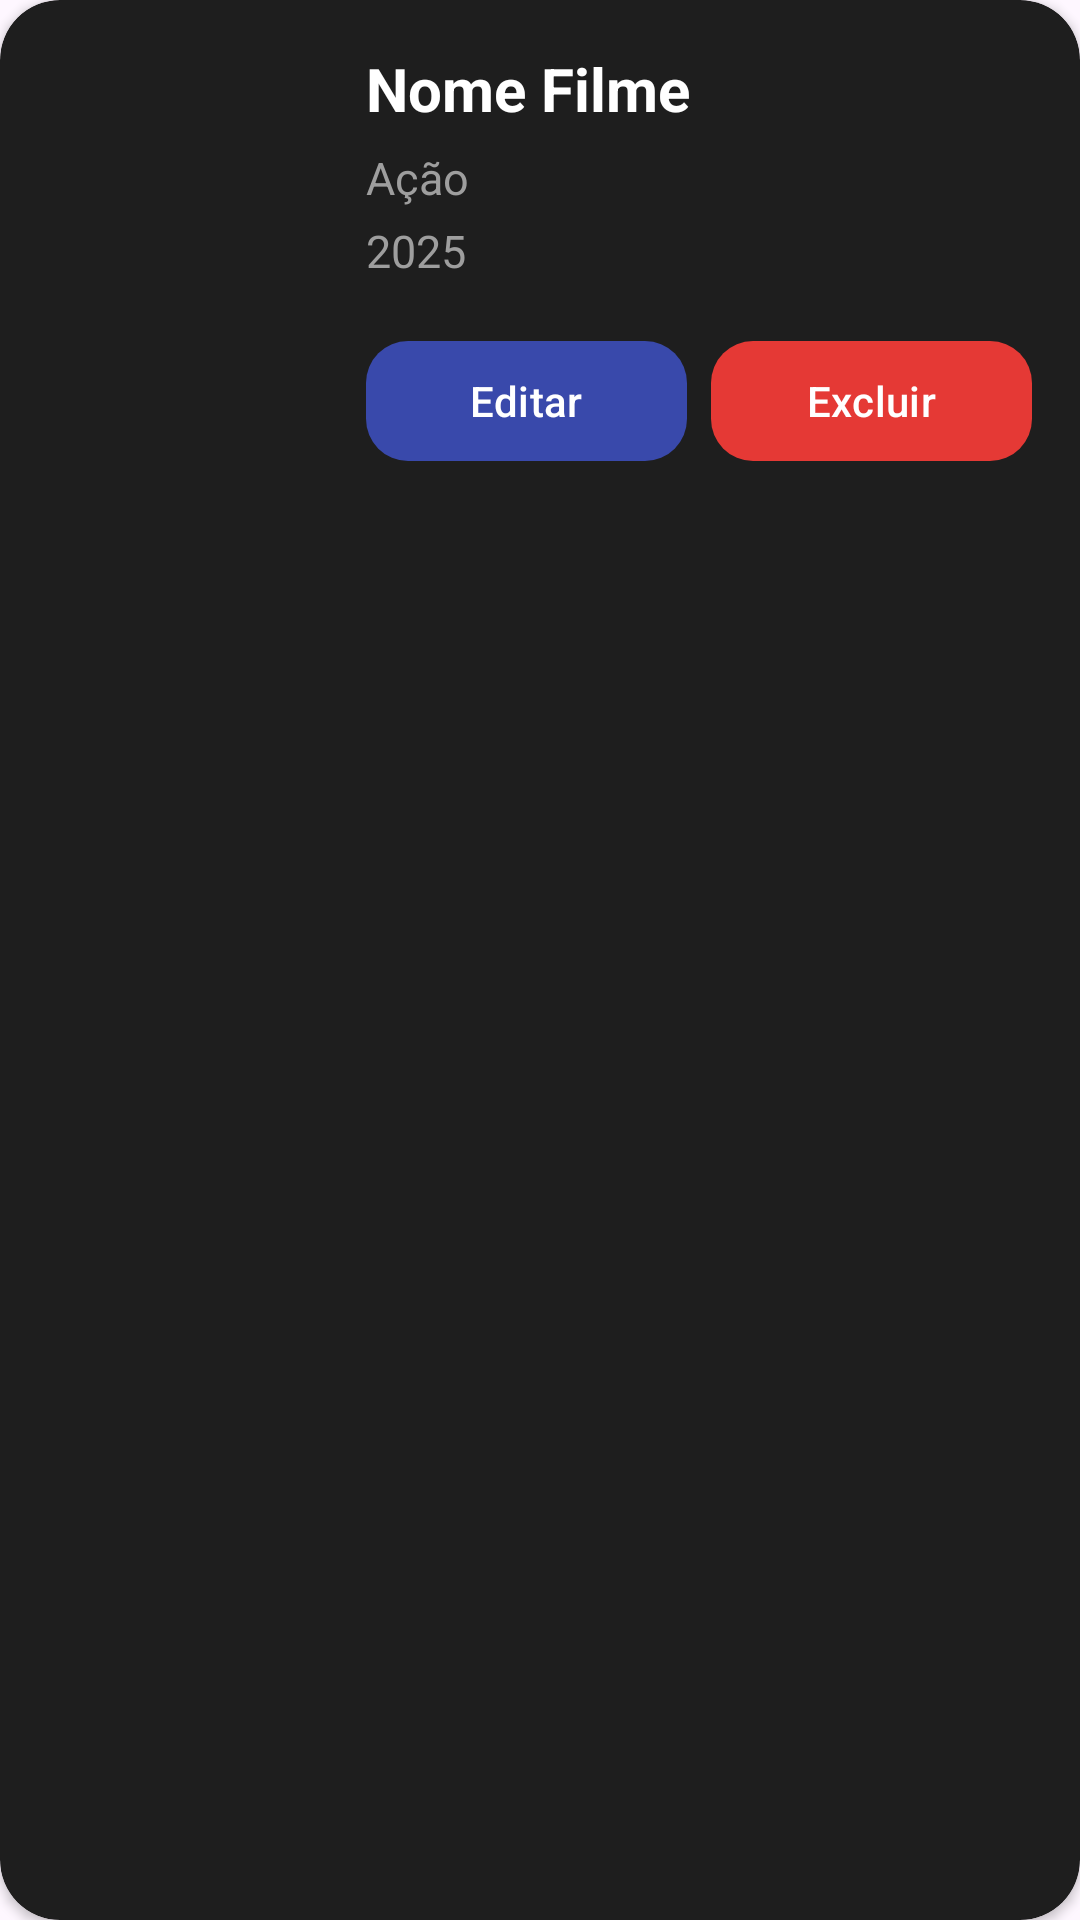

The Android layout XML behind this screen, and the referenced resources:
<!-- AndroidManifest.xml: application theme Theme.AppAvaliacaoDeFilme -->
<!-- res/layout/activity_item_gerenciar_filme.xml -->
<?xml version="1.0" encoding="utf-8"?>
<androidx.cardview.widget.CardView
    xmlns:android="http://schemas.android.com/apk/res/android"
    xmlns:app="http://schemas.android.com/apk/res-auto"
    android:layout_width="match_parent"
    android:layout_height="wrap_content"
    android:layout_marginBottom="14dp"
    app:cardCornerRadius="20dp"
    app:cardBackgroundColor="#1E1E1E">

    <LinearLayout
        android:layout_width="match_parent"
        android:layout_height="wrap_content"
        android:orientation="horizontal"
        android:padding="16dp">

        

        <ImageView
            android:id="@+id/imgFilme"
            android:layout_width="90dp"
            android:layout_height="120dp"
            android:scaleType="centerCrop"
            android:src="@mipmap/ic_launcher"/>

        

        <LinearLayout
            android:layout_width="0dp"
            android:layout_height="wrap_content"
            android:layout_weight="1"
            android:orientation="vertical"
            android:paddingStart="16dp">

            <TextView
                android:id="@+id/txtTitulo"
                android:layout_width="wrap_content"
                android:layout_height="wrap_content"
                android:text="Nome Filme"
                android:textColor="#FFFFFF"
                android:textSize="20sp"
                android:textStyle="bold"/>

            <TextView
                android:id="@+id/txtGenero"
                android:layout_width="wrap_content"
                android:layout_height="wrap_content"
                android:text="Ação"
                android:textColor="#9E9E9E"
                android:textSize="15sp"
                android:layout_marginTop="6dp"/>

            <TextView
                android:id="@+id/txtAno"
                android:layout_width="wrap_content"
                android:layout_height="wrap_content"
                android:text="2025"
                android:textColor="#9E9E9E"
                android:textSize="15sp"
                android:layout_marginTop="4dp"/>

            

            <LinearLayout
                android:layout_width="match_parent"
                android:layout_height="wrap_content"
                android:orientation="horizontal"
                android:layout_marginTop="16dp">

                <com.google.android.material.button.MaterialButton
                    android:id="@+id/btnEditar"
                    android:layout_width="0dp"
                    android:layout_height="48dp"
                    android:layout_weight="1"
                    android:text="Editar"
                    android:textAllCaps="false"
                    android:textColor="#FFFFFF"
                    app:backgroundTint="#3949AB"
                    app:cornerRadius="14dp"/>

                <com.google.android.material.button.MaterialButton
                    android:id="@+id/btnExcluir"
                    android:layout_width="0dp"
                    android:layout_height="48dp"
                    android:layout_weight="1"
                    android:layout_marginStart="8dp"
                    android:text="Excluir"
                    android:textAllCaps="false"
                    android:textColor="#FFFFFF"
                    app:backgroundTint="#E53935"
                    app:cornerRadius="14dp"/>

            </LinearLayout>

        </LinearLayout>

    </LinearLayout>

</androidx.cardview.widget.CardView>
<!-- resources referenced by this layout -->
<resources>
  <style name="Theme.AppAvaliacaoDeFilme" parent="Base.Theme.AppAvaliacaoDeFilme" />
  <style name="Base.Theme.AppAvaliacaoDeFilme" parent="Theme.Material3.DayNight.NoActionBar">
          
          
      </style>
</resources>
